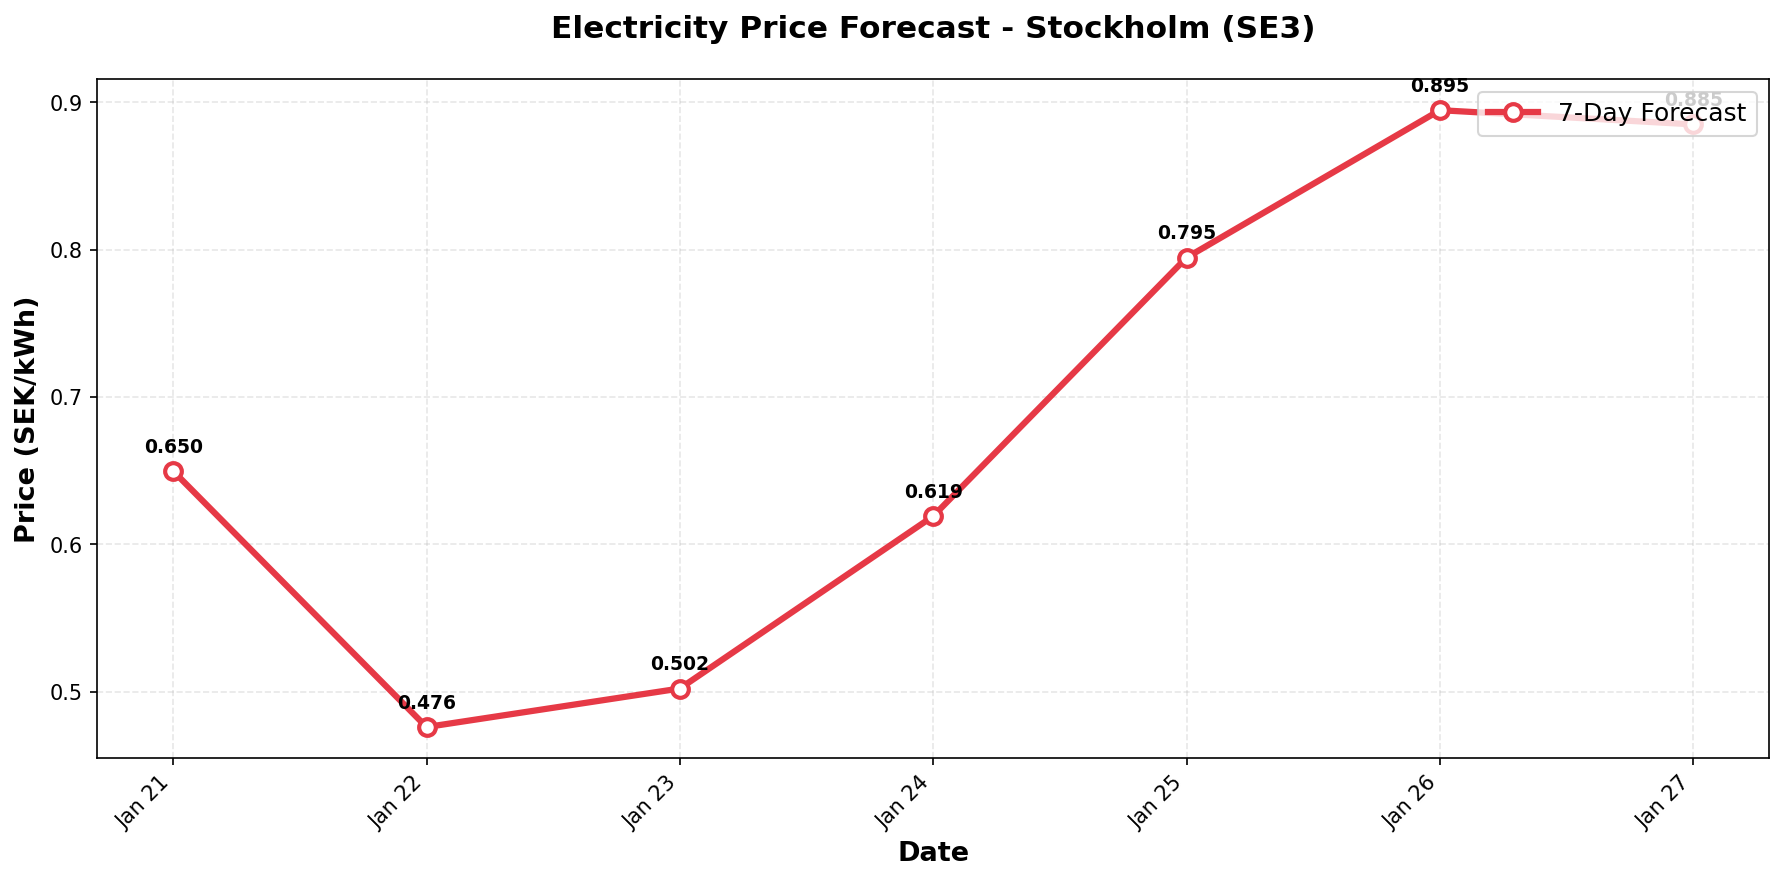

Source data for this figure (header and first rows):
date, predicted_price
2026-01-21, 0.6498
2026-01-22, 0.476
2026-01-23, 0.5022
2026-01-24, 0.6192
2026-01-25, 0.7946
2026-01-26, 0.8947
2026-01-27, 0.8851
